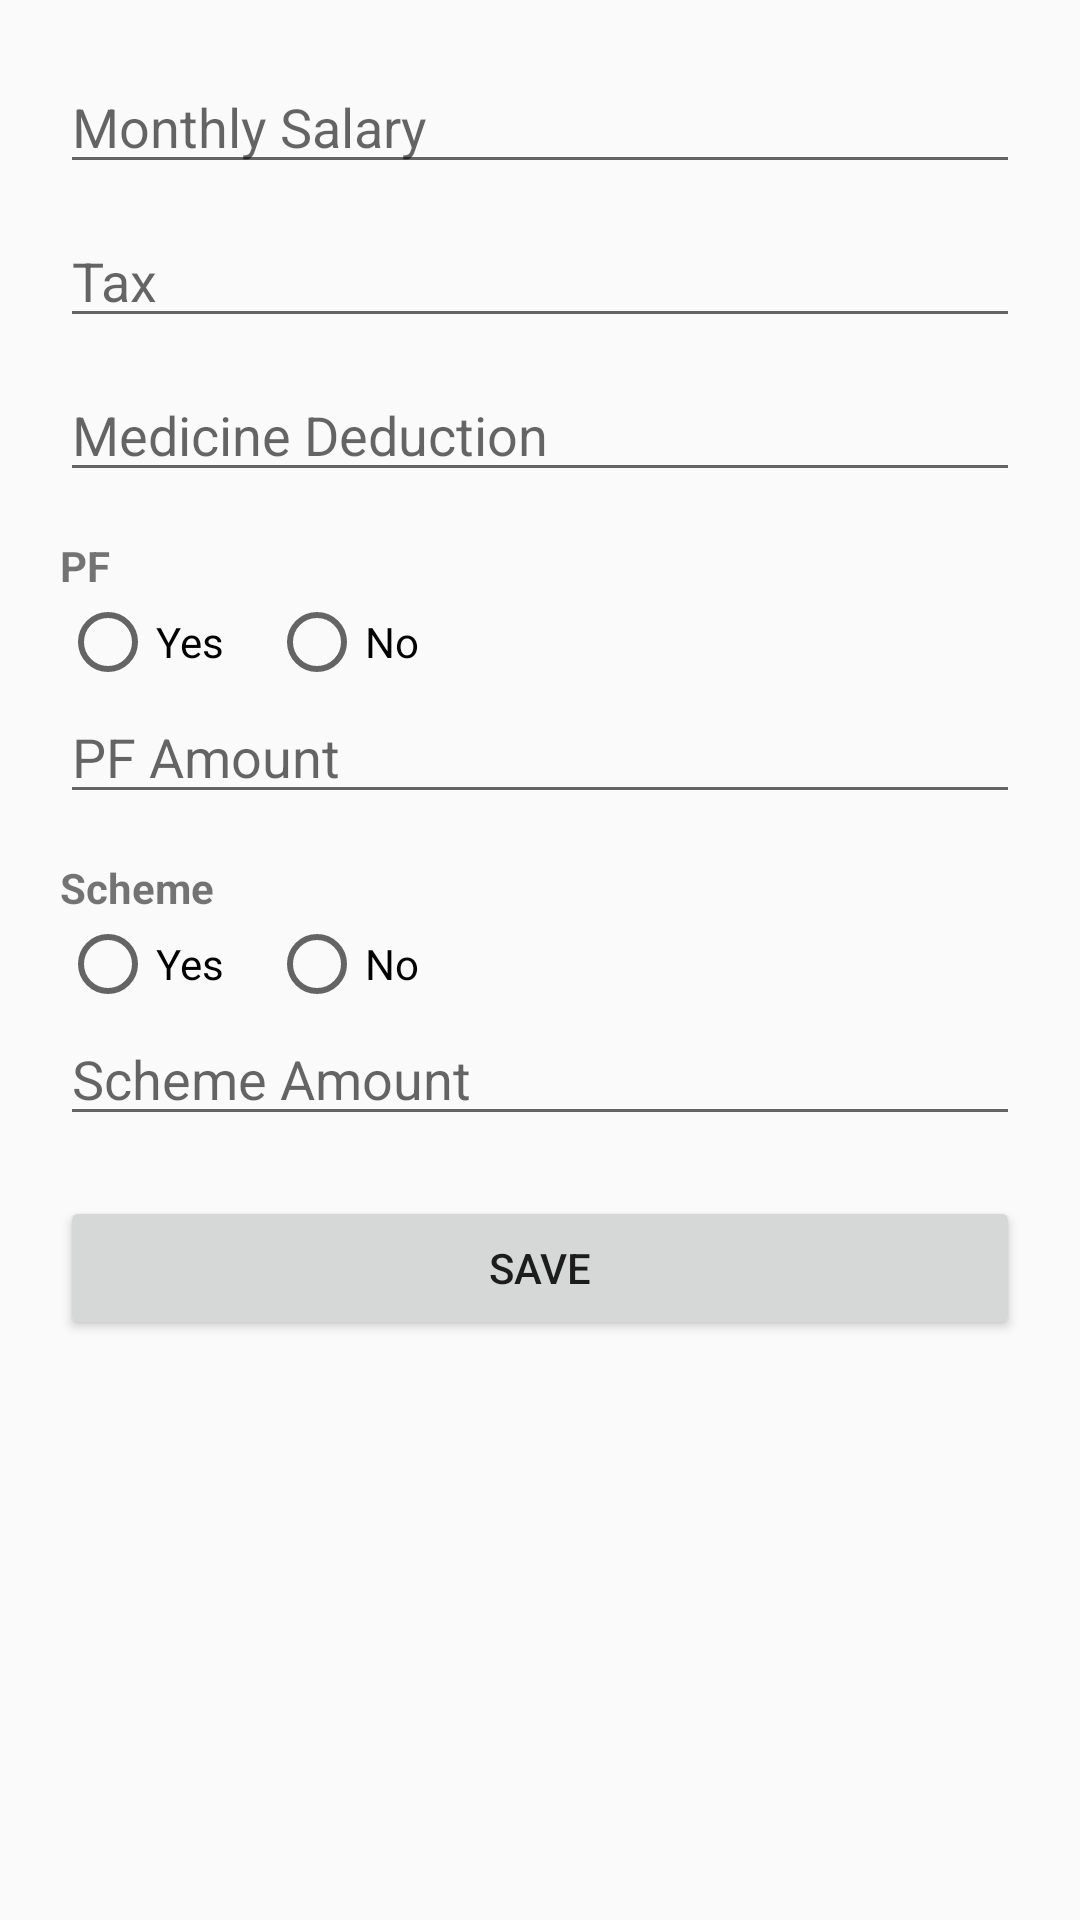

Android layout source for this screen:
<!-- AndroidManifest.xml: application theme Theme.AppCompat.Light.NoActionBar -->
<!-- res/layout/popup_salary_inputs.xml -->
<ScrollView xmlns:android="http://schemas.android.com/apk/res/android"
    android:layout_width="match_parent"
    android:layout_height="wrap_content">

    <LinearLayout
        android:orientation="vertical"
        android:padding="20dp"
        android:layout_width="match_parent"
        android:layout_height="wrap_content">

        <EditText
            android:id="@+id/monthlySalary"
            android:hint="Monthly Salary"
            android:inputType="numberDecimal"
            android:layout_width="match_parent"
            android:layout_height="wrap_content"
            android:layout_marginBottom="10dp"/>

        <EditText
            android:id="@+id/tax"
            android:hint="Tax"
            android:inputType="numberDecimal"
            android:layout_width="match_parent"
            android:layout_height="wrap_content"
            android:layout_marginBottom="10dp"/>

        <EditText
            android:id="@+id/medicine"
            android:hint="Medicine Deduction"
            android:inputType="numberDecimal"
            android:layout_width="match_parent"
            android:layout_height="wrap_content"
            android:layout_marginBottom="15dp"/>

        <TextView
            android:text="PF"
            android:textStyle="bold"
            android:layout_width="wrap_content"
            android:layout_height="wrap_content"/>

        <RadioGroup
            android:id="@+id/pfGroup"
            android:orientation="horizontal"
            android:layout_width="wrap_content"
            android:layout_height="wrap_content">

            <RadioButton
                android:id="@+id/pfYes"
                android:text="Yes"
                android:layout_width="wrap_content"
                android:layout_height="wrap_content"/>

            <RadioButton
                android:id="@+id/pfNo"
                android:text="No"
                android:layout_width="wrap_content"
                android:layout_height="wrap_content"
                android:layout_marginStart="15dp"/>

        </RadioGroup>

        <EditText
            android:id="@+id/pfAmount"
            android:hint="PF Amount"
            android:inputType="numberDecimal"
            android:layout_width="match_parent"
            android:layout_height="wrap_content"
            android:layout_marginBottom="15dp"/>

        <TextView
            android:text="Scheme"
            android:textStyle="bold"
            android:layout_width="wrap_content"
            android:layout_height="wrap_content"/>

        <RadioGroup
            android:id="@+id/schemeGroup"
            android:orientation="horizontal"
            android:layout_width="wrap_content"
            android:layout_height="wrap_content">

            <RadioButton
                android:id="@+id/schemeYes"
                android:text="Yes"
                android:layout_width="wrap_content"
                android:layout_height="wrap_content"/>

            <RadioButton
                android:id="@+id/schemeNo"
                android:text="No"
                android:layout_width="wrap_content"
                android:layout_height="wrap_content"
                android:layout_marginStart="15dp"/>

        </RadioGroup>

        <EditText
            android:id="@+id/schemeAmount"
            android:hint="Scheme Amount"
            android:inputType="numberDecimal"
            android:layout_width="match_parent"
            android:layout_height="wrap_content"
            android:layout_marginBottom="20dp"/>

        <Button
            android:id="@+id/saveInputs"
            android:text="Save"
            android:layout_width="match_parent"
            android:layout_height="wrap_content"/>

    </LinearLayout>

</ScrollView>
<!-- resources referenced by this layout -->
<resources>

</resources>
